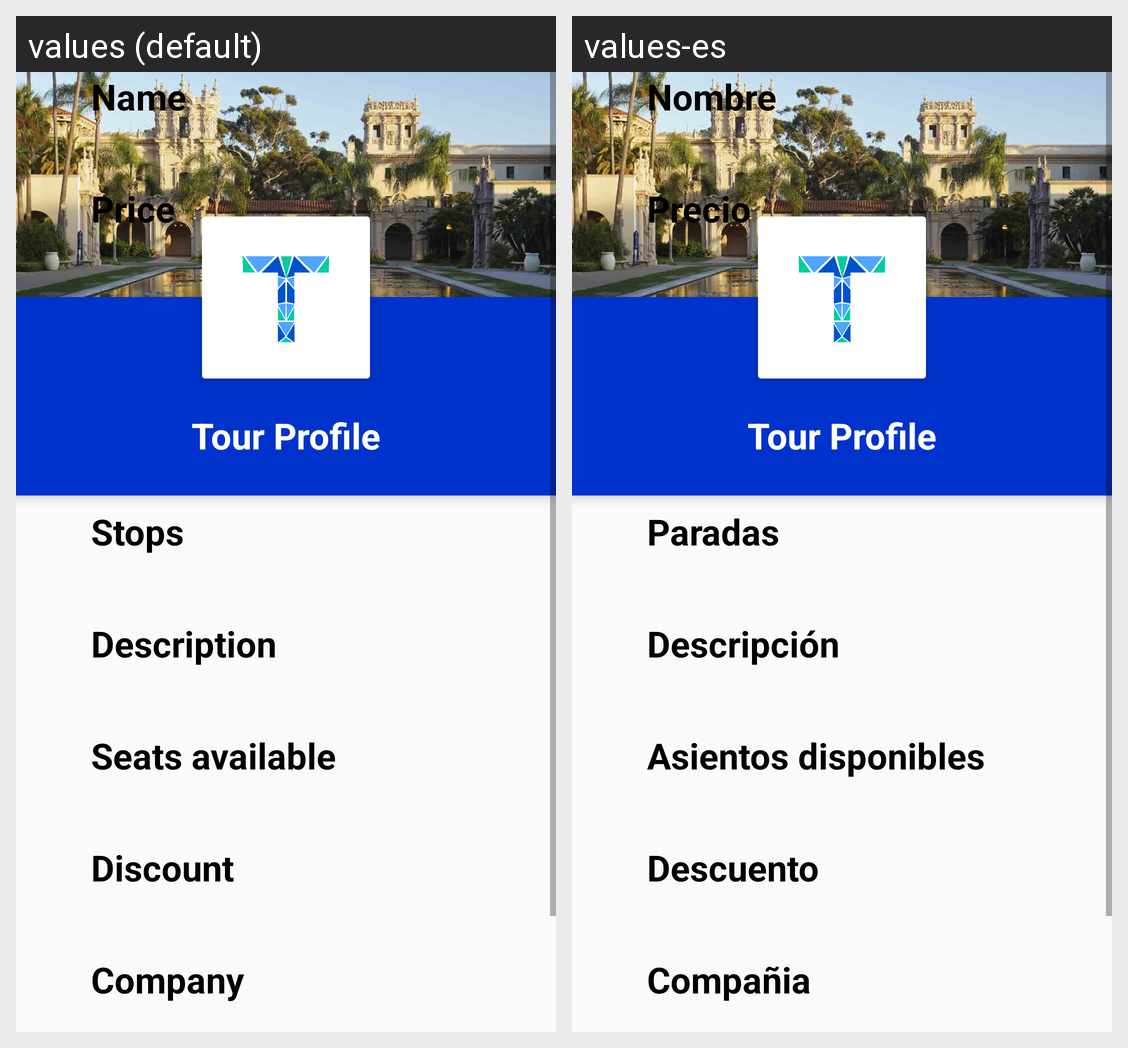

Here is an Android app screen in its default locale and in the app's own translations. Write out the translated-string differences for the strings that appear on this screen.
Android screen res/layout/tour_profile_activity.xml rendered under 2 locales, left to right: values (default), values-es. Device: Nexus 5 (rendered at 1080×1920; each locale shown at half size, 540×960, under a caption strip naming it); theme AppTheme.
Strings drawn on this screen, with the default value and each locale's value (text and hints the layout hard-codes, and strings that could not be matched under every locale, appear in the picture but are not listed):

name
  values: Name
  values-es: Nombre

price
  values: Price
  values-es: Precio

action_reservation
  values: Book now
  values-es: Reservar ahora

destination
  values: Destination
  values-es: Destino

stops
  values: Stops
  values-es: Paradas

description
  values: Description
  values-es: Descripción

seats_available
  values: Seats available
  values-es: Asientos disponibles

discount
  values: Discount
  values-es: Descuento

company
  values: Company
  values-es: Compañia
